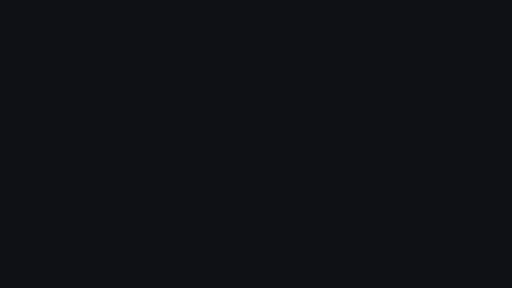
t = 0.00 s
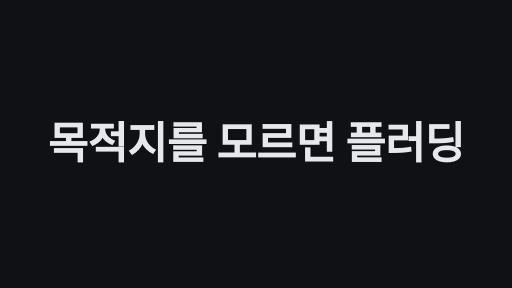
t = 1.70 s
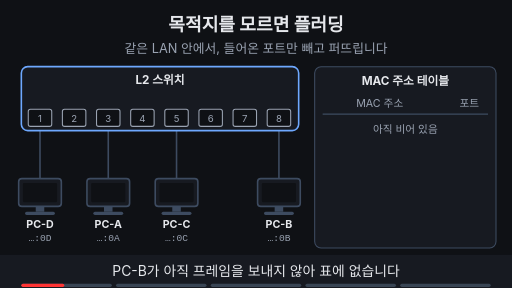
t = 3.43 s
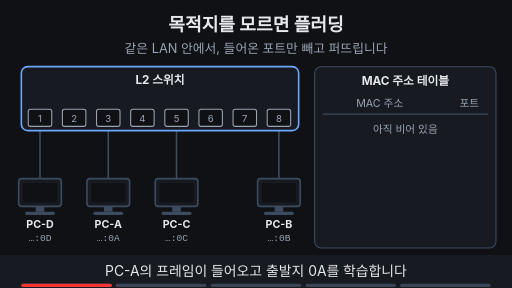
t = 5.02 s
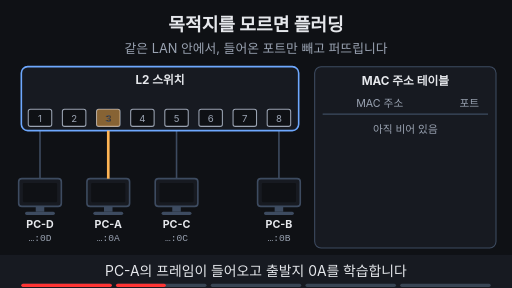
t = 6.65 s
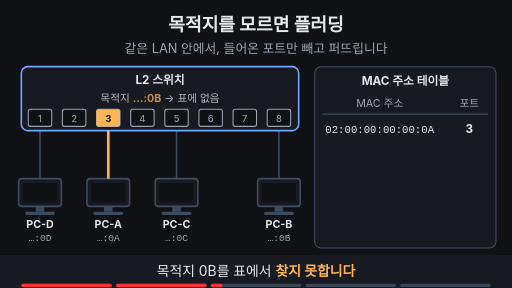
t = 8.38 s

The animated SVG that drew these frames (rendered in a browser with its animation timeline set to each time). Animation: 43 SMIL elements (animate=38,animateTransform=5); frames cover the first 8.38 s, repeats indefinitely.

<svg xmlns="http://www.w3.org/2000/svg" viewBox="0 0 960 540" width="960" height="540" font-family="-apple-system,'Apple SD Gothic Neo','Segoe UI',sans-serif">
  <rect width="960" height="540" fill="#0f1115"/>

  <!-- 제목 + 고정 결론 -->
  <text x="480" y="58" text-anchor="middle" font-size="34" font-weight="700" fill="#e6e8ec">목적지를 모르면 플러딩</text>
  <text x="480" y="100" text-anchor="middle" font-size="24" fill="#9aa3b2">같은 LAN 안에서, 들어온 포트만 빼고 퍼뜨립니다</text>

  <line x1="75" y1="245" x2="75" y2="335" stroke="#3d4b60" stroke-width="3" ></line>
  <line x1="203" y1="245" x2="203" y2="335" stroke="#3d4b60" stroke-width="3" ></line>
  <line x1="331" y1="245" x2="331" y2="335" stroke="#3d4b60" stroke-width="3" ></line>
  <line x1="523" y1="245" x2="523" y2="335" stroke="#3d4b60" stroke-width="3" ></line>
  <rect x="40" y="125" width="520" height="120" rx="12" fill="#171a21" stroke="#6ea8fe" stroke-width="3"/>
  <text x="300" y="158" text-anchor="middle" font-size="22" font-weight="700" fill="#e6e8ec">L2 스위치</text>
  <rect x="53" y="205" width="44" height="32" rx="4" fill="#0f1115" stroke="#9aa3b2" stroke-width="2"/><text x="75" y="228" text-anchor="middle" font-size="18" fill="#9aa3b2">1</text>
  <rect x="117" y="205" width="44" height="32" rx="4" fill="#0f1115" stroke="#9aa3b2" stroke-width="2"/><text x="139" y="228" text-anchor="middle" font-size="18" fill="#9aa3b2">2</text>
  <rect x="181" y="205" width="44" height="32" rx="4" fill="#0f1115" stroke="#9aa3b2" stroke-width="2"/><text x="203" y="228" text-anchor="middle" font-size="18" fill="#9aa3b2">3</text>
  <rect x="245" y="205" width="44" height="32" rx="4" fill="#0f1115" stroke="#9aa3b2" stroke-width="2"/><text x="267" y="228" text-anchor="middle" font-size="18" fill="#9aa3b2">4</text>
  <rect x="309" y="205" width="44" height="32" rx="4" fill="#0f1115" stroke="#9aa3b2" stroke-width="2"/><text x="331" y="228" text-anchor="middle" font-size="18" fill="#9aa3b2">5</text>
  <rect x="373" y="205" width="44" height="32" rx="4" fill="#0f1115" stroke="#9aa3b2" stroke-width="2"/><text x="395" y="228" text-anchor="middle" font-size="18" fill="#9aa3b2">6</text>
  <rect x="437" y="205" width="44" height="32" rx="4" fill="#0f1115" stroke="#9aa3b2" stroke-width="2"/><text x="459" y="228" text-anchor="middle" font-size="18" fill="#9aa3b2">7</text>
  <rect x="501" y="205" width="44" height="32" rx="4" fill="#0f1115" stroke="#9aa3b2" stroke-width="2"/><text x="523" y="228" text-anchor="middle" font-size="18" fill="#9aa3b2">8</text>
  <rect x="35" y="335" width="80" height="52" rx="6" fill="#171a21" stroke="#3d4b60" stroke-width="3"/><rect x="43" y="343" width="64" height="36" rx="2" fill="#0f1115"/><rect x="67" y="387" width="16" height="10" fill="#3d4b60"/><rect x="47" y="397" width="56" height="6" rx="3" fill="#3d4b60"/><text x="75" y="428" text-anchor="middle" font-size="20" font-weight="700" fill="#e6e8ec">PC-D</text><text x="75" y="452" text-anchor="middle" font-size="18" font-family="Menlo,Consolas,monospace" fill="#9aa3b2">…:0D</text>
  <rect x="163" y="335" width="80" height="52" rx="6" fill="#171a21" stroke="#3d4b60" stroke-width="3"/><rect x="171" y="343" width="64" height="36" rx="2" fill="#0f1115"/><rect x="195" y="387" width="16" height="10" fill="#3d4b60"/><rect x="175" y="397" width="56" height="6" rx="3" fill="#3d4b60"/><text x="203" y="428" text-anchor="middle" font-size="20" font-weight="700" fill="#e6e8ec">PC-A</text><text x="203" y="452" text-anchor="middle" font-size="18" font-family="Menlo,Consolas,monospace" fill="#9aa3b2">…:0A</text>
  <rect x="291" y="335" width="80" height="52" rx="6" fill="#171a21" stroke="#3d4b60" stroke-width="3"/><rect x="299" y="343" width="64" height="36" rx="2" fill="#0f1115"/><rect x="323" y="387" width="16" height="10" fill="#3d4b60"/><rect x="303" y="397" width="56" height="6" rx="3" fill="#3d4b60"/><text x="331" y="428" text-anchor="middle" font-size="20" font-weight="700" fill="#e6e8ec">PC-C</text><text x="331" y="452" text-anchor="middle" font-size="18" font-family="Menlo,Consolas,monospace" fill="#9aa3b2">…:0C</text>
  <rect x="483" y="335" width="80" height="52" rx="6" fill="#171a21" stroke="#3d4b60" stroke-width="3"/><rect x="491" y="343" width="64" height="36" rx="2" fill="#0f1115"/><rect x="515" y="387" width="16" height="10" fill="#3d4b60"/><rect x="495" y="397" width="56" height="6" rx="3" fill="#3d4b60"/><text x="523" y="428" text-anchor="middle" font-size="20" font-weight="700" fill="#e6e8ec">PC-B</text><text x="523" y="452" text-anchor="middle" font-size="18" font-family="Menlo,Consolas,monospace" fill="#9aa3b2">…:0B</text>
  <rect x="590" y="125" width="340" height="340" rx="12" fill="#171a21" stroke="#3d4b60" stroke-width="2"/><text x="760" y="160" text-anchor="middle" font-size="22" font-weight="700" fill="#e6e8ec">MAC 주소 테이블</text><text x="712" y="200" text-anchor="middle" font-size="20" fill="#9aa3b2">MAC 주소</text><text x="880" y="200" text-anchor="middle" font-size="20" fill="#9aa3b2">포트</text><line x1="605" y1="214" x2="915" y2="214" stroke="#3d4b60" stroke-width="2" ></line>
  <g opacity="1"><animate attributeName="opacity" values="1;1;0;0;1" keyTimes="0;0.324;0.344;0.98;1" dur="15s" repeatCount="indefinite" begin="2s"/><text x="760" y="250" text-anchor="middle" font-size="20" fill="#9aa3b2">아직 비어 있음</text></g>
  <g opacity="0"><animateTransform attributeName="transform" type="translate" values="203,318;203,318;203,262;203,262" keyTimes="0;0.22;0.3;1" dur="15s" repeatCount="indefinite" begin="2s"/><animate attributeName="opacity" values="0;0;1;1;0;0" keyTimes="0;0.215;0.22;0.3;0.305;1" dur="15s" repeatCount="indefinite" begin="2s"/><rect x="-36" y="-15" width="72" height="30" rx="6" fill="#ffb454"/><text x="0" y="6" text-anchor="middle" font-size="18" font-weight="700" fill="#0f1115">A→B</text></g>
  <g opacity="0"><animate attributeName="opacity" values="0;0;1;1;0;0" keyTimes="0;0.21;0.23;0.97;0.99;1" dur="15s" repeatCount="indefinite" begin="2s"/><line x1="203" y1="245" x2="203" y2="335" stroke="#ffb454" stroke-width="5" ></line></g>
  <g opacity="0"><animate attributeName="opacity" values="0;0;1;1;0;0" keyTimes="0;0.3;0.32;0.97;0.99;1" dur="15s" repeatCount="indefinite" begin="2s"/><rect x="181" y="205" width="44" height="32" rx="4" fill="#ffb454"/><text x="203" y="228" text-anchor="middle" font-size="18" font-weight="700" fill="#0f1115">3</text></g>
  <g opacity="0"><animate attributeName="opacity" values="0;0;1;1;0;0" keyTimes="0;0.33;0.35;0.97;0.99;1" dur="15s" repeatCount="indefinite" begin="2s"/><text x="610" y="250" text-anchor="start" font-size="20" font-family="Menlo,Consolas,monospace" fill="#e6e8ec">02:00:00:00:00:0A</text><text x="880" y="250" text-anchor="middle" font-size="22" font-weight="700" fill="#e6e8ec">3</text></g>
  <g opacity="0"><animate attributeName="opacity" values="0;0;1;1;0;0" keyTimes="0;0.33;0.35;0.4;0.42;1" dur="15s" repeatCount="indefinite" begin="2s"/><rect x="600" y="225" width="320" height="36" rx="6" fill="#ffb454" fill-opacity="0.15" stroke="#ffb454" stroke-width="2"/></g>
  <g opacity="0"><animate attributeName="opacity" values="0;0;1;1;0;0" keyTimes="0;0.32;0.34;0.4;0.42;1" dur="15s" repeatCount="indefinite" begin="2s"/><text x="300" y="192" text-anchor="middle" font-size="20" fill="#e6e8ec">출발지 <tspan fill="#ffb454" font-weight="700">…:0A</tspan> → <tspan fill="#ffb454" font-weight="700">3번 포트</tspan> 학습</text></g>
  <g opacity="0"><animate attributeName="opacity" values="0;0;1;1;0;0" keyTimes="0;0.41;0.43;0.6;0.62;1" dur="15s" repeatCount="indefinite" begin="2s"/><text x="300" y="192" text-anchor="middle" font-size="20" fill="#e6e8ec">목적지 <tspan fill="#ffb454" font-weight="700">…:0B</tspan> → 표에 없음</text></g>
  <g opacity="0"><animate attributeName="opacity" values="0;0;1;1;0;0" keyTimes="0;0.43;0.45;0.97;0.99;1" dur="15s" repeatCount="indefinite" begin="2s"/><text x="610" y="300" text-anchor="start" font-size="20" font-family="Menlo,Consolas,monospace" fill="#9aa3b2">02:00:00:00:00:0B</text><text x="880" y="300" text-anchor="middle" font-size="22" font-weight="700" fill="#ffb454">?</text></g>
  <g opacity="0"><animate attributeName="opacity" values="0;0;1;1;0;0" keyTimes="0;0.43;0.45;0.97;0.99;1" dur="15s" repeatCount="indefinite" begin="2s"/><rect x="600" y="275" width="320" height="36" rx="6" fill="#ffb454" fill-opacity="0.15" stroke="#ffb454" stroke-width="2" stroke-dasharray="7 5"/></g>
  <g opacity="0"><animate attributeName="opacity" values="0;0;1;1;0;0" keyTimes="0;0.46;0.48;0.8;0.82;1" dur="15s" repeatCount="indefinite" begin="2s"/><text x="760" y="430" text-anchor="middle" font-size="20" font-weight="700" fill="#ffb454">목적지 포트를 모름</text></g>
  <g opacity="0"><animate attributeName="opacity" values="0;0;1;1;0;0" keyTimes="0;0.61;0.63;0.97;0.99;1" dur="15s" repeatCount="indefinite" begin="2s"/><text x="300" y="192" text-anchor="middle" font-size="20" fill="#e6e8ec">3번만 빼고 <tspan fill="#6ea8fe" font-weight="700">1·5·8번</tspan>으로 플러딩</text></g>
  <g opacity="0"><animate attributeName="opacity" values="0;0;1;1;0;0" keyTimes="0;0.62;0.64;0.97;0.99;1" dur="15s" repeatCount="indefinite" begin="2s"/><rect x="53" y="205" width="44" height="32" rx="4" fill="#6ea8fe"/><text x="75" y="228" text-anchor="middle" font-size="18" font-weight="700" fill="#0f1115">1</text></g>
  <g opacity="0"><animate attributeName="opacity" values="0;0;1;1;0;0" keyTimes="0;0.624;0.644;0.97;0.99;1" dur="15s" repeatCount="indefinite" begin="2s"/><line x1="75" y1="245" x2="75" y2="335" stroke="#6ea8fe" stroke-width="5" ></line></g>
  <g opacity="0"><animateTransform attributeName="transform" type="translate" values="75,262;75,262;75,318;75,318" keyTimes="0;0.63;0.71;1" dur="15s" repeatCount="indefinite" begin="2s"/><animate attributeName="opacity" values="0;0;1;1;0;0" keyTimes="0;0.625;0.63;0.71;0.715;1" dur="15s" repeatCount="indefinite" begin="2s"/><rect x="-36" y="-15" width="72" height="30" rx="6" fill="#ffb454"/><text x="0" y="6" text-anchor="middle" font-size="18" font-weight="700" fill="#0f1115">A→B</text></g>
  <g opacity="0"><animate attributeName="opacity" values="0;0;1;1;0;0" keyTimes="0;0.62;0.64;0.97;0.99;1" dur="15s" repeatCount="indefinite" begin="2s"/><rect x="309" y="205" width="44" height="32" rx="4" fill="#6ea8fe"/><text x="331" y="228" text-anchor="middle" font-size="18" font-weight="700" fill="#0f1115">5</text></g>
  <g opacity="0"><animate attributeName="opacity" values="0;0;1;1;0;0" keyTimes="0;0.624;0.644;0.97;0.99;1" dur="15s" repeatCount="indefinite" begin="2s"/><line x1="331" y1="245" x2="331" y2="335" stroke="#6ea8fe" stroke-width="5" ></line></g>
  <g opacity="0"><animateTransform attributeName="transform" type="translate" values="331,262;331,262;331,318;331,318" keyTimes="0;0.63;0.71;1" dur="15s" repeatCount="indefinite" begin="2s"/><animate attributeName="opacity" values="0;0;1;1;0;0" keyTimes="0;0.625;0.63;0.71;0.715;1" dur="15s" repeatCount="indefinite" begin="2s"/><rect x="-36" y="-15" width="72" height="30" rx="6" fill="#ffb454"/><text x="0" y="6" text-anchor="middle" font-size="18" font-weight="700" fill="#0f1115">A→B</text></g>
  <g opacity="0"><animate attributeName="opacity" values="0;0;1;1;0;0" keyTimes="0;0.62;0.64;0.97;0.99;1" dur="15s" repeatCount="indefinite" begin="2s"/><rect x="501" y="205" width="44" height="32" rx="4" fill="#6ea8fe"/><text x="523" y="228" text-anchor="middle" font-size="18" font-weight="700" fill="#0f1115">8</text></g>
  <g opacity="0"><animate attributeName="opacity" values="0;0;1;1;0;0" keyTimes="0;0.624;0.644;0.97;0.99;1" dur="15s" repeatCount="indefinite" begin="2s"/><line x1="523" y1="245" x2="523" y2="335" stroke="#6ea8fe" stroke-width="5" ></line></g>
  <g opacity="0"><animateTransform attributeName="transform" type="translate" values="523,262;523,262;523,318;523,318" keyTimes="0;0.63;0.71;1" dur="15s" repeatCount="indefinite" begin="2s"/><animate attributeName="opacity" values="0;0;1;1;0;0" keyTimes="0;0.625;0.63;0.71;0.715;1" dur="15s" repeatCount="indefinite" begin="2s"/><rect x="-36" y="-15" width="72" height="30" rx="6" fill="#ffb454"/><text x="0" y="6" text-anchor="middle" font-size="18" font-weight="700" fill="#0f1115">A→B</text></g>
  <g opacity="0"><animate attributeName="opacity" values="0;0;1;1;0;0" keyTimes="0;0.804;0.824;0.97;0.99;1" dur="15s" repeatCount="indefinite" begin="2s"/><text x="760" y="430" text-anchor="middle" font-size="20" font-weight="700" fill="#6ea8fe">같은 LAN의 다른 포트로 복사</text></g>
  <g opacity="0"><animate attributeName="opacity" values="0;0;1;1;0;0" keyTimes="0;0.82;0.84;0.97;0.99;1" dur="15s" repeatCount="indefinite" begin="2s"/><text x="523" y="368" text-anchor="middle" font-size="18" font-weight="700" fill="#7ee7c7">받음</text></g>
  <g opacity="0"><animate attributeName="opacity" values="0;0;1;1;0;0" keyTimes="0;0.82;0.84;0.97;0.99;1" dur="15s" repeatCount="indefinite" begin="2s"/><text x="331" y="368" text-anchor="middle" font-size="18" font-weight="700" fill="#9aa3b2">버림</text></g>
  <g opacity="0"><animate attributeName="opacity" values="0;0;1;1;0;0" keyTimes="0;0.82;0.84;0.97;0.99;1" dur="15s" repeatCount="indefinite" begin="2s"/><text x="75" y="368" text-anchor="middle" font-size="18" font-weight="700" fill="#9aa3b2">버림</text></g>
  <g opacity="0"><animate attributeName="opacity" values="0;0;1;1;0;0" keyTimes="0;0.82;0.84;0.97;0.99;1" dur="15s" repeatCount="indefinite" begin="2s"/><text x="523" y="452" text-anchor="middle" font-size="18" font-weight="700" font-family="Menlo,Consolas,monospace" fill="#7ee7c7">…:0B</text></g>

  <!-- 자막 바 -->
  <rect x="0" y="478" width="960" height="62" fill="#171a21"/>
  <g font-size="26" fill="#e6e8ec" text-anchor="middle">
    <text x="480" y="518" opacity="1">PC-B가 아직 프레임을 보내지 않아 표에 없습니다
      <animate attributeName="opacity" values="1;1;0;0;1" keyTimes="0;0.19;0.2;0.99;1" dur="15s" repeatCount="indefinite" begin="2s"/></text>
    <text x="480" y="518" opacity="0">PC-A의 프레임이 들어오고 출발지 0A를 학습합니다
      <animate attributeName="opacity" values="0;0;1;1;0;0" keyTimes="0;0.19;0.2;0.39;0.4;1" dur="15s" repeatCount="indefinite" begin="2s"/></text>
    <text x="480" y="518" opacity="0">목적지 0B를 표에서 <tspan fill="#ffb454" font-weight="700">찾지 못합니다</tspan>
      <animate attributeName="opacity" values="0;0;1;1;0;0" keyTimes="0;0.39;0.4;0.59;0.6;1" dur="15s" repeatCount="indefinite" begin="2s"/></text>
    <text x="480" y="518" opacity="0">들어온 3번 포트만 빼고 <tspan fill="#6ea8fe" font-weight="700">플러딩</tspan>합니다
      <animate attributeName="opacity" values="0;0;1;1;0;0" keyTimes="0;0.59;0.6;0.79;0.8;1" dur="15s" repeatCount="indefinite" begin="2s"/></text>
    <text x="480" y="518" opacity="0">자기 MAC과 맞는 <tspan fill="#7ee7c7" font-weight="700">PC-B만</tspan> 받아들입니다
      <animate attributeName="opacity" values="0;0;1;1;0;0" keyTimes="0;0.79;0.8;0.98;0.99;1" dur="15s" repeatCount="indefinite" begin="2s"/></text>
  </g>

<g aria-label="재생 진행 막대" data-stage-count="5"><g class="progress-segment" data-stage="1"><rect x="40" y="532" width="169.6" height="6" rx="3" fill="#394554"/><rect x="40" y="532" width="0" height="6" rx="3" fill="#ff3434"><animate begin="2s" attributeName="width" values="0;169.6;169.6" keyTimes="0;0.200000;1" dur="15s" repeatCount="indefinite"/></rect></g><g class="progress-segment" data-stage="2"><rect x="217.6" y="532" width="169.6" height="6" rx="3" fill="#394554"/><rect x="217.6" y="532" width="0" height="6" rx="3" fill="#ff3434"><animate begin="2s" attributeName="width" values="0;0;169.6;169.6" keyTimes="0;0.200000;0.400000;1" dur="15s" repeatCount="indefinite"/></rect></g><g class="progress-segment" data-stage="3"><rect x="395.2" y="532" width="169.6" height="6" rx="3" fill="#394554"/><rect x="395.2" y="532" width="0" height="6" rx="3" fill="#ff3434"><animate begin="2s" attributeName="width" values="0;0;169.6;169.6" keyTimes="0;0.400000;0.600000;1" dur="15s" repeatCount="indefinite"/></rect></g><g class="progress-segment" data-stage="4"><rect x="572.8" y="532" width="169.6" height="6" rx="3" fill="#394554"/><rect x="572.8" y="532" width="0" height="6" rx="3" fill="#ff3434"><animate begin="2s" attributeName="width" values="0;0;169.6;169.6" keyTimes="0;0.600000;0.800000;1" dur="15s" repeatCount="indefinite"/></rect></g><g class="progress-segment" data-stage="5"><rect x="750.4" y="532" width="169.6" height="6" rx="3" fill="#394554"/><rect x="750.4" y="532" width="0" height="6" rx="3" fill="#ff3434"><animate begin="2s" attributeName="width" values="0;0;169.6" keyTimes="0;0.800000;1" dur="15s" repeatCount="indefinite"/></rect></g></g><g id="title-intro"><rect x="0" y="0" width="960" height="540" fill="#0f1115"/><g opacity="0"><text x="480" y="298.7" text-anchor="middle" font-size="82" font-weight="750" letter-spacing="-1" fill="#e6e8ec">목적지를 모르면 플러딩</text><animate attributeName="opacity" values="0;1;1;0;0" keyTimes="0;0.023529;0.100000;0.117647;1" dur="17s" repeatCount="indefinite"/><animateTransform attributeName="transform" type="translate" values="0 28;0 0;0 0;0 -32;0 -32" keyTimes="0;0.023529;0.100000;0.117647;1" dur="17s" repeatCount="indefinite"/></g><animate attributeName="opacity" values="1;1;0;0" keyTimes="0;0.100000;0.117647;1" dur="17s" repeatCount="indefinite"/></g></svg>
